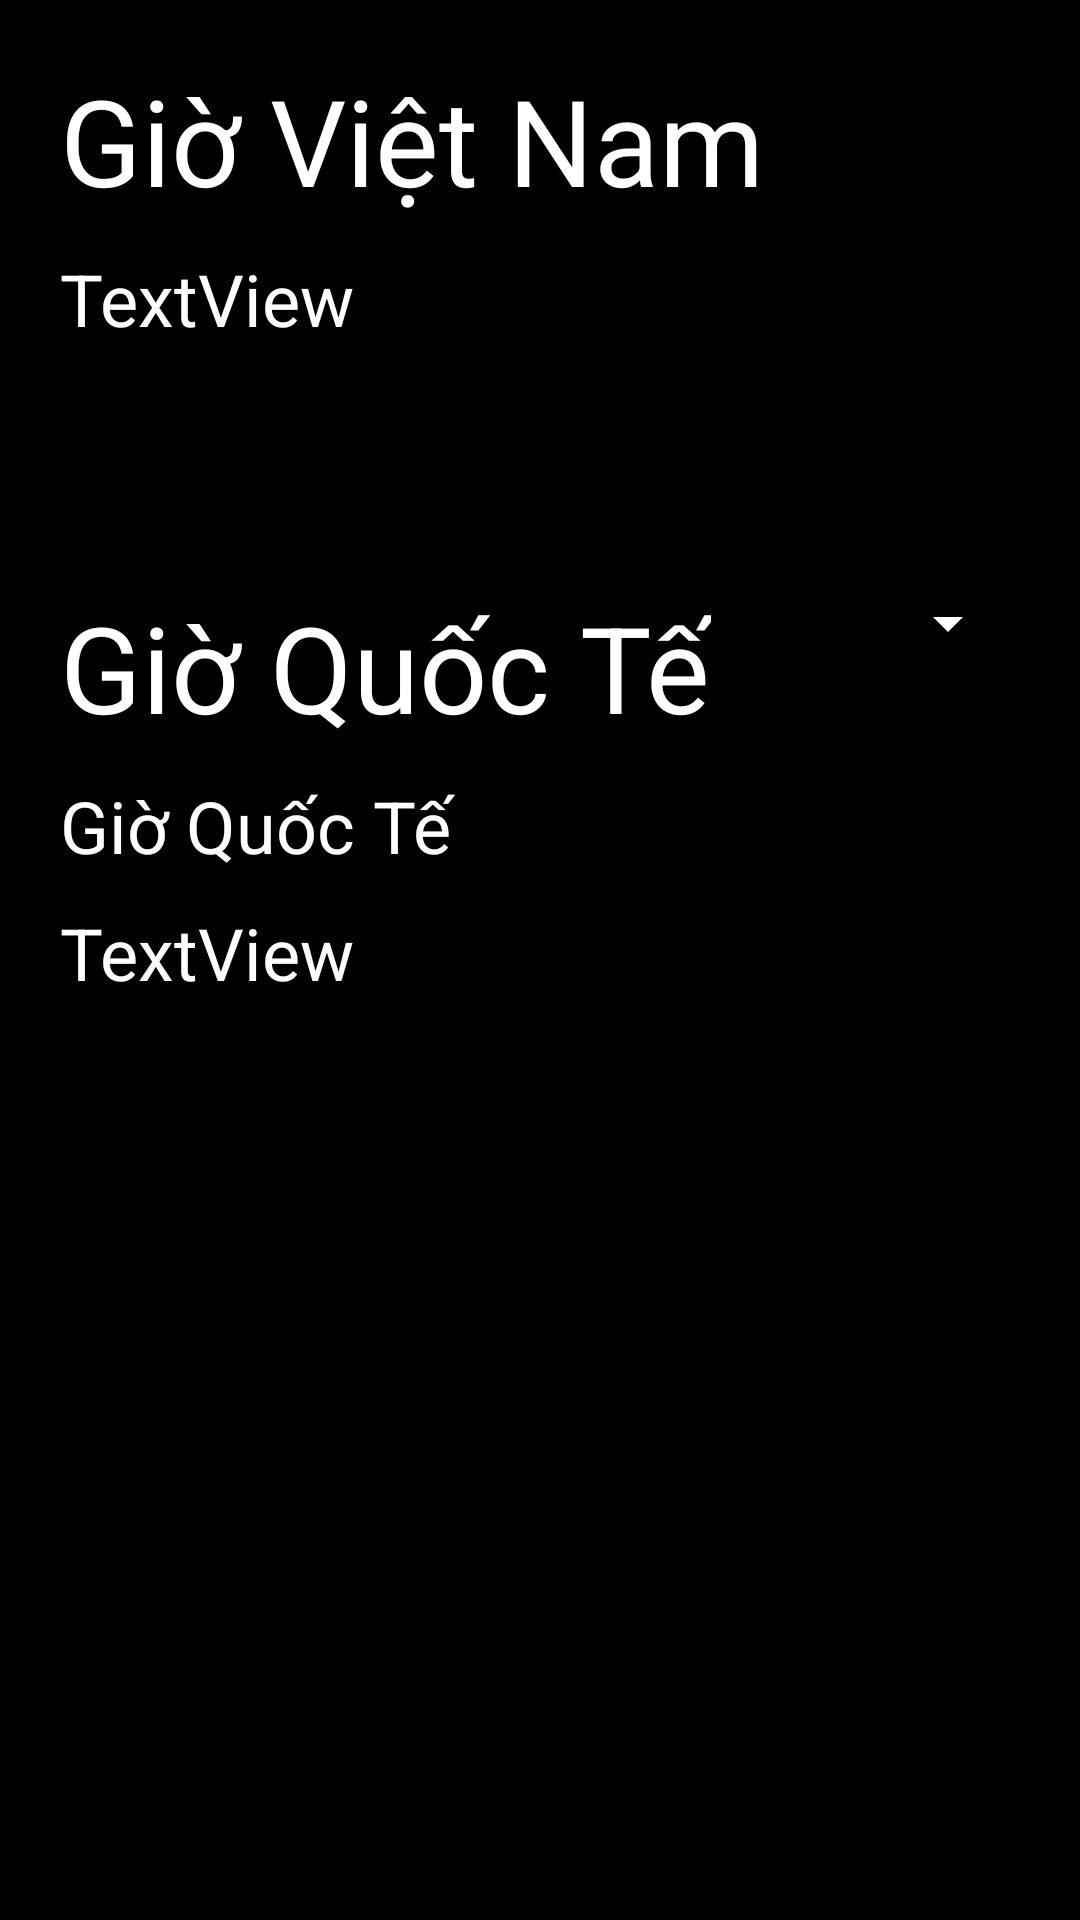

Android layout source for this screen:
<!-- AndroidManifest.xml: application theme Theme.FlashClock -->
<!-- res/layout/fragment_timenation.xml -->
<?xml version="1.0" encoding="utf-8"?>
<LinearLayout
    android:id="@+id/layout_nationtime"
    xmlns:android="http://schemas.android.com/apk/res/android"
    xmlns:app="http://schemas.android.com/apk/res-auto"
    xmlns:tools="http://schemas.android.com/tools"
    android:layout_width="match_parent"
    android:layout_height="match_parent"
    android:background="@color/black"
    android:padding="20dp"
    android:orientation="vertical">


    <LinearLayout
        android:layout_width="368dp"
        android:layout_height="wrap_content"
        android:layout_marginBottom="10dp"
        android:orientation="horizontal"
        android:weightSum="2">

        <TextView
            android:id="@+id/textView"
            android:layout_width="match_parent"
            android:layout_height="wrap_content"
            android:layout_weight="1"
            android:text="@string/gi_vi_t_nam"
            android:textColor="@color/white"
            android:textSize="40dp" />

    </LinearLayout>

    <LinearLayout
        android:layout_width="match_parent"
        android:layout_height="wrap_content">
    <TextView
        android:id="@+id/txtCurrentTime"
        android:layout_width="match_parent"
        android:layout_height="wrap_content"
        android:text="TextView"
        android:textSize="24sp"
        android:textColor="@color/white" />
    </LinearLayout>


    <LinearLayout
        android:layout_width="match_parent"
        android:layout_height="wrap_content"
        android:layout_marginTop="80dp"
        android:layout_marginBottom="10dp"
        android:orientation="horizontal" >

        <TextView
            android:id="@+id/txt_nationtime"
            android:layout_width="wrap_content"
            android:layout_height="wrap_content"
            android:text="@string/action_timenation"
            android:textSize="40sp"
            android:textColor="@color/white" />

        <Spinner
            android:layout_width="wrap_content"
            android:layout_height="wrap_content"
            android:backgroundTint="@color/white"
            android:id="@+id/spinner"
            android:layout_marginStart="90dp"
            />
    </LinearLayout>

    <LinearLayout
        android:layout_width="match_parent"
        android:layout_height="wrap_content"
        android:orientation="horizontal"
        android:layout_marginBottom="10dp">

            <TextView
                android:id="@+id/timezone"
                android:layout_width="wrap_content"
                android:layout_height="wrap_content"
                android:text="@string/gi_qu_c_t"
                android:layout_weight="1"
                android:textColor="@color/white"
                android:textSize="24sp"/>
    </LinearLayout>

    <LinearLayout
        android:layout_width="match_parent"
        android:layout_height="wrap_content">
        <TextView
            android:id="@+id/txtTimeZoneTime"
            android:text="TextView"
            android:textSize="24sp"
            android:textColor="@color/white"
            android:layout_width="match_parent"
            android:layout_height="wrap_content"/>
    </LinearLayout>

</LinearLayout>
<!-- resources referenced by this layout -->
<resources>
  <color name="black">#FF000000</color>
  <color name="white">#FFFFFFFF</color>
  <string name="action_timenation">Giờ Quốc Tế</string>
  <string name="gi_qu_c_t">Giờ Quốc Tế</string>
  <string name="gi_vi_t_nam">Giờ Việt Nam</string>
  <style name="Theme.FlashClock" parent="Theme.MaterialComponents.DayNight.NoActionBar">
          
          <item name="colorPrimary">@color/white</item>
          <item name="colorPrimaryVariant">@color/black</item>
          <item name="colorOnPrimary">@color/white</item>
          
          <item name="colorSecondary">@color/teal_200</item>
          <item name="colorSecondaryVariant">@color/teal_700</item>
          <item name="colorOnSecondary">@color/black</item>
          
          <item name="android:statusBarColor" tools:targetApi="l">?attr/colorPrimaryVariant</item>
          
      </style>
  <color name="teal_200">#FFFFFFFF</color>
  <color name="teal_700">#FFFFFFFF</color>
</resources>
